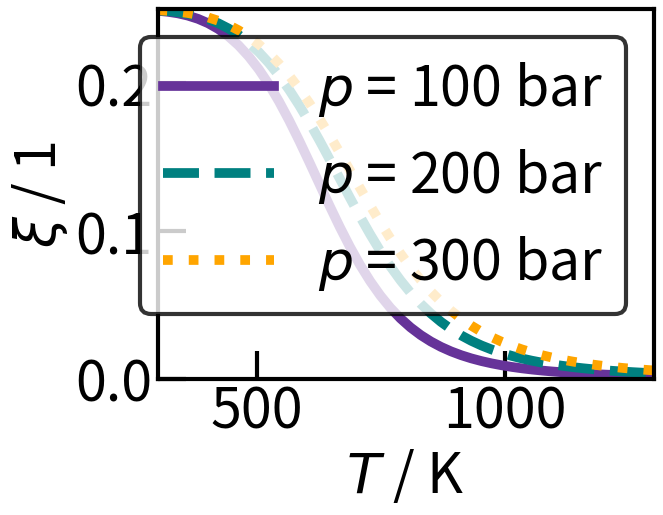
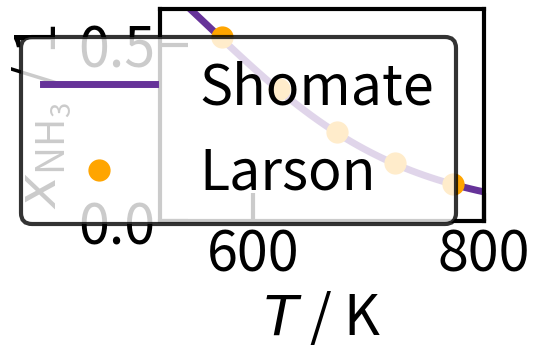

Write the Python code that produced these figures, in order.
#Erzeugung von Gleichgewichtsdaten Ammoniaksynthese

#Importe / Bibliotheken
import numpy as np
from scipy.optimize import root
import matplotlib.pyplot as plt


#Stoechiometrische Koeffizienten Ammoniaksynthese
v_H2 = -3
v_N2 = -1
v_NH3 = 2

v = ([v_H2, v_N2, v_NH3])

#Index der Stoffe in Arrays: [H2, N2, NH3]
index = np.array([0,1,2])
H2 = index[0]
N2 = index[1]
NH3 = index[2]

#Konstanten
R = 8.31448 # J mol^-1 K^-1 Ideale Gaskonstane
p_0 = 1 # bar Standarddruck

#Parameter
num = 1000 # Anzahl der Werte im Vektor

T = np.random.uniform(600,800 + 1,num) # K Temperatur
p = np.random.uniform(100,250 + 1,num) # bar Druck

#Stofffmengen zu Reaktionsbeginn
n_ges_0 = 1 # mol Gesamtstoffmenge zum Reaktionsbeginn
x_0 = np.random.dirichlet((1,1,1),num) # 1 Stoffmengenanteile zu Reaktionsbeginn
n_H2_0 = x_0[:,0] * n_ges_0 # mol Stoffmenge H2 Start
n_N2_0 = x_0[:,1] * n_ges_0 # mol Stoffmenge N2 Start
n_NH3_0 = x_0[:,2] * n_ges_0 # mol Stoffmenge NH3 Start
        
#Standardbildungsenthalpie delta_f_H_0_ref; NIST; [H2, N2, NH3]
delta_f_H_0_ref = np.array([0.0, 0.0, -45.90]) # kJ mol^-1

#Shomate-Gleichungen
def shomate_S (T, stoff, A, B, C, D, E, F, G, H):
    t = T / 1000
    S = A[stoff] * np.log(t) + B[stoff] * t + C[stoff] * t**2 / 2 + D[stoff] * t**3 / 3 - E[stoff] /(2 * t**2) + G[stoff]
    return S

def shomate_H (T, stoff, A, B, C, D, E, F, G, H):
    t = T / 1000
    H_0 = A[stoff] * t + B[stoff] * t**2 / 2 + C[stoff] * t**3 / 3 + D[stoff] * t**4 / 4 - E[stoff] / t + F[stoff] - H[stoff] + delta_f_H_0_ref[stoff] 
    return H_0

#Standardbildungsenthalpie delta_f_H_0
def delta_f_H_0(T, stoff, A, B, C, D, E, F, G, H):
    #N2 oder H2 --> Standardbildungsenthalpie == 0
    if stoff != 2:
        delta_f_H_0 = 0.0
    #NH3 Berechnung der Standardbildungsenthalpie aus Shomate-Enthalpie
    else:
        delta_f_H_0 = (v_NH3 / v_NH3) * shomate_H(T, NH3, A, B, C, D, E, F, G, H) + (v_N2 / v_NH3) * shomate_H(T,N2, A, B, C, D, E, F, G, H) + (v_H2 / v_NH3) * shomate_H(T,H2, A, B, C, D, E, F, G, H)
    return delta_f_H_0

#Gleichgewichtsberechnung
def GGW(T, p, n_H2_0, n_N2_0, n_NH3_0):

    #Shomate Koeffizienten; NIST; [H2, N2, NH3]
    for i in range(0,num):
        if T < 298:
            raise Warning ("No data for this temperature available.")
        elif T < 500:
            A = np.array([33.066178,28.98641,19.99563])
            B = np.array([-11.363417,1.853978,49.77119])
            C = np.array([11.432816,-9.647459,-15.37599])
            D = np.array([-2.772874,16.63537	,1.921168])
            E = np.array([-0.158558,0.000117,0.189174])
            F = np.array([-9.980797,-8.671914,-53.30667])
            G = np.array([172.707974,226.4168,203.8591])
            H = np.array([0.0,0.0,-45.89806])
        elif T < 1000:
            A = np.array([33.066178,19.50583,19.99563])
            B = np.array([-11.363417,19.88705,49.77119])
            C = np.array([11.432816,-8.598535,-15.37599])
            D = np.array([-2.772874,1.369784	,1.921168])
            E = np.array([-0.158558,0.527601,0.189174])
            F = np.array([-9.980797,-4.935202,-53.30667])
            G = np.array([172.707974,212.3900,203.8591])
            H = np.array([0.0,0.0,-45.89806])
        elif T < 1400:
            A = np.array([18.563083,19.50583,19.99563])
            B = np.array([12.257357,19.88705,49.77119])
            C = np.array([-2.859786,-8.598535,-15.37599])
            D = np.array([0.268238,1.369784	,1.921168])
            E = np.array([1.977990,0.527601,0.189174])
            F = np.array([-1.147438,-4.935202,-53.30667])
            G = np.array([156.288133,212.3900,203.8591])
            H = np.array([0.0,0.0,-45.89806])
        else:
            raise Warning ("Temperature is too high.")
    
    
    #Standardreaktionsenthalpie delta_R_H_0
    delta_R_H_0 = (v_H2 * delta_f_H_0(T,H2, A, B, C, D, E, F, G, H) + v_N2 * delta_f_H_0(T, N2, A, B, C, D, E, F, G, H) + v_NH3 * delta_f_H_0(T,NH3, A, B, C, D, E, F, G, H)) * 1000 # J mol^-1
    
    #Standardreaktionsentropie delta_R_S_0
    delta_R_S_0 = v_H2 * shomate_S(T, H2, A, B, C, D, E, F, G, H) + v_N2 * shomate_S(T, N2, A, B, C, D, E, F, G, H) + v_NH3 * shomate_S(T, NH3, A, B, C, D, E, F, G, H) # J mol^-1 K^-1
    
    #freie Standard Reaktionsenthalpie delta_R_G_0
    delta_R_G_0 = delta_R_H_0 - T * delta_R_S_0 # J mol^-1
    
    #allgemeine GGW-Konstante K_0
    K_0 = np.exp((-delta_R_G_0) / (T * R)) # 1
    
    #spezifische GGW-Konstante K_x
    K_x = K_0 * (p_0 / p)**(sum(v)) # 1 (Summe der stoechiometrischen Koeffizienten im Exponenten)
    
    #Numerische Loesung
    #Definition der Funktion
    def fun(xi):
        return (n_NH3_0 + 2 * xi)**2 * (n_ges_0 - 2 * xi)**2 - K_x * (n_H2_0 - 3 * xi)**3 * (n_N2_0 - xi)

    #Bestimmung Startwert
    xi_0 = (-0.5 * n_NH3_0 + min(n_N2_0, 1/3 * n_H2_0)) / 2
    #xi_0 = np.full_like(K_x, xi_0) # bei Uebergabe T_array

    #Lösung Polynom
    sol = root(fun, xi_0)
    xi = sol.x # mol Reaktionslaufzahl
    
    #Kontrolle: physikalisch moegliche Loesung?
    if xi < (-0.5 * n_NH3_0) or xi > min(n_N2_0, 1/3 * n_H2_0):
        #Fehlermeldung
        raise Warning("Impossible value for xi.")
    
    ## für Uebergabe von T_array 
    ##Kontrolle: physikalisch moegliche Loesung?
    # for i in range(0, len(xi)):
    #     if xi[i] < (-0.5 * n_NH3_0) or xi[i] > min(n_N2_0, 1/3 * n_H2_0):
    #         #Fehlermeldung
    #         raise Warning("Impossible value for xi.")   
    
    return(xi)

#Aufruf der GGW-Funktion und Berechnung der Stoffmengen im GGW
xi = np.zeros(len(n_H2_0))
for i in range(0, len(n_H2_0)):
    xi[i] = GGW(T[i], p[i], n_H2_0[i], n_N2_0[i], n_NH3_0[i])

#Berechnung der Stoffmengen im Gleichgewicht    
n_H2 = xi * v_H2 + n_H2_0 # mol Stoffmenge H2 Gleichgewicht
n_N2 = xi * v_N2 + n_N2_0 # mol Stoffmenge N2 Gleichgewicht
n_NH3 = xi * v_NH3 + n_NH3_0 # mol Stoffmenge NH3 Gleichgewicht

#Plots
num_plot = 50 #Anzahl der berechneten Punkte
n_ges_0_plot = 1 #mol Gesamtstoffmenge Start
x_H2_0_plot = 3/4 #1 Stoffmengenanteil H2 Start
x_N2_0_plot = 1/4 #1 Stoffmengenanteil N2 Start
x_NH3_0_plot = 0 #1 Stoffmengenanteil NH3 Start

n_H2_0_plot = n_ges_0_plot * x_H2_0_plot #mol Stoffmenge H2 Start
n_N2_0_plot = n_ges_0_plot * x_N2_0_plot #mol Stoffmenge N2 Start
n_NH3_0_plot = n_ges_0_plot * x_NH3_0_plot #mol Stoffmenge NH3 Start

#Diagramm1: Parameter zur Berechnung von xi über T bei versch. Druecken
T_plot1 = np.linspace(300,1300, num = num_plot) #K Temperatur
p_plot1 = np.array([100, 200, 300]) #bar Druck;

#Aufrufen der Funktion zur Berechnung von xi mit Shomate
xi_plot1 = np.zeros((num_plot,len(p_plot1)))
for i in range(0, len(p_plot1)):
    for j in range(0, len(T_plot1)):
        xi_plot1[j,i] = GGW(T_plot1[j],p_plot1[i], n_H2_0_plot, n_N2_0_plot, n_NH3_0_plot)

#Diagramm2: x_NH3 über T; Vergleich Shomate-Daten mit Daten nach Larson
T_plot2_sh = np.linspace(520, 800, num = num_plot) #K Temperatur für Shomate
T_plot2_vgl = np.array([300, 350, 400, 450, 500]) + 273.15 #K Temperatur für Vergleichsdaten; umrechnung von °C
p_plot2 = 100 * 1.01325 #bar Druck; umgerechnet von atm

xi_plot2_sh = np.zeros(len(T_plot2_sh))
for i in range(0, len(T_plot2_sh)):
    xi_plot2_sh[i] = GGW(T_plot2_sh[i], p_plot2, n_H2_0_plot, n_N2_0_plot, n_NH3_0_plot)

#Berechnung der Gesamt(stoffmengen) im Gleichgewicht im Shomate    
n_H2_plot2_sh = xi_plot2_sh * v_H2 + n_H2_0_plot # mol Stoffmenge H2 Gleichgewicht
n_N2_plot2_sh = xi_plot2_sh * v_N2 + n_N2_0_plot # mol Stoffmenge N2 Gleichgewicht
n_NH3_plot2_sh = xi_plot2_sh * v_NH3 + n_NH3_0_plot # mol Stoffmenge NH3 Gleichgewicht
n_ges_plot2_sh = n_H2_plot2_sh + n_N2_plot2_sh + n_NH3_plot2_sh #mol Gesamtstoffmenge Gleichgewicht

#Stofmengenanteile NH3 im GG
x_NH3_plot2_sh = n_NH3_plot2_sh / n_ges_plot2_sh #Stoffmengenanteil NH3 im GG mit Shomate
x_NH3_plot2_vgl = np.array([52.04, 37.35, 25.12, 16.43, 10.61]) / 100 # 1 Stoffmengenanteil NH3 im GG; umgerechnet von %

#Diagramme zeichnen
#Allgemeine Formatierung
plt.rc('font', size = 40) # Schriftgroesse
plt.rc('lines', linewidth = 7) # Linienstaerke
plt.rcParams['axes.linewidth'] = 3 # Dicke Rahmenlinie


#xi über T bei unterschiedlichen p
fig1,ax1 = plt.subplots()
ax1.plot(T_plot1,xi_plot1[:,0],'-', color ='rebeccapurple', label = '$p$ = 100 bar') #Achsen definieren
ax1.plot(T_plot1, xi_plot1[:,1], '--', color ='teal', label = '$p$ = 200 bar')
ax1.plot(T_plot1,xi_plot1[:,2], ':', color ='orange', label = '$p$ = 300 bar')
#'o': Punkte;'-': Verbindung mit Linien; '--':gestrichelte Linie...
#Farbe ändern: b blau; r rot; g grün; y yellow; m magenta; c cyan; schwarz k; w weiß
ax1.set(xlabel = '$T$ / K', ylabel = '$\\xi$ / 1') #Beschriftung Achsen; Kursiv durch $$; Index durch _{}
ax1.set(xlim=(T_plot1[0],T_plot1[-1]), ylim=(0, 0.25))
ax1.tick_params(direction = 'in', length = 20, width = 3)

leg1 = ax1.legend() #Legende anzeigen
leg1.get_frame().set_edgecolor('k') #schwarzer Kasten um Legende 
leg1.get_frame().set_linewidth(3) #Linienstärke Kasten um Legende


#x_NH3 über T; Vergleich Shomate-Daten mit Larson
fig2,ax2 = plt.subplots()
ax2.plot(T_plot2_sh,x_NH3_plot2_sh, '-', color ='rebeccapurple', label = 'Shomate', linewidth = 5)
ax2.plot(T_plot2_vgl,x_NH3_plot2_vgl, 'o', color ='orange', label = 'Larson', markersize = 15)
ax2.set(xlabel = '$T$ / K', ylabel = '$x\mathregular{_{NH_3}}$ / 1') #Beschriftung Achsen; Kursiv durch $$; Index durch _{}
ax2.set(xlim=(T_plot2_sh[0],T_plot2_sh[-1]), ylim=(0, 0.6))
ax2.tick_params(direction = 'in', length = 20, width = 3)

leg2 = ax2.legend() #Legende anzeigen
leg2.get_frame().set_edgecolor('k') #schwarzer Kasten um Legende 
leg2.get_frame().set_linewidth(3) #Linienstärke Kasten um Legende

plt.tight_layout()
#Anzeigen der Diagramme
plt.show()

# #Standardreaktionsentropie delta_R_S_0
# delta_R_S_0 = np.zeros(len(T_array))
# for i in range (0, len(T_array)):
#     T = T_array[i]
#     delta_R_S_0[i] = v_H2 * shomate_S(T, H2) + v_N2 * shomate_S(T, N2) + v_NH3 * shomate_S(T, NH3) # J mol^-1 K^-1

# #freie Standard Reaktionsenthalpie delta_R_G_0
# delta_R_G_0 = delta_R_H_0 - T_array * delta_R_S_0 # J mol^-1

# #allgemeine GGW-Konstante K_0
# K_0 = np.exp((-delta_R_G_0) / (T_array * R)) # 1

# #spezifische GGW-Konstante K_x
# # K_x = np.zeros((len(K_0), len(p_array)))
# # for i in range(0,len(K_0)):
# #     K_x[i] = K_0[i]* (p_0 / p_array)**(sum(v)) # 1 (Summe der stoechiometrischen Koeffizienten im Exponenten)

# K_x = K_0 * (p_0 / p)**(sum(v)) # 1 (Summe der stoechiometrischen Koeffizienten im Exponenten)


# #Numerische Loesung
# #Definition der Funktion
# n_ges_0 = n_H2_0 + n_N2_0 + n_NH3_0 # mol Gesamtstoffmenge
# def fun(xi):
#     return (n_NH3_0 + 2 * xi)**2 * (n_ges_0 - 2 * xi)**2 - K_x * (n_H2_0 - 3 * xi)**3 * (n_N2_0 - xi)

# #Bestimmung Startwert
# xi_0 = (-0.5 * n_NH3_0 + min(n_N2_0, 1/3 * n_H2_0)) / 2
# xi_0 = np.full_like(K_x, xi_0)
# #Lösung Polynom
# sol = root(fun, xi_0)
# xi = sol.x #mol Reaktionslaufzahl

# #Kontrolle: pyhiskalisch moegliche Loesung?
# for i in range(0, len(xi)):
#     j = 0 # Zähler while-Schleife resetten
#     while xi[i] < (-0.5 * n_NH3_0) or xi[i] > min(n_N2_0, 1/3 * n_H2_0):
#         #Berechnung xi mit anderem Startwert
#         xi_0[i] = (-0.5 * n_NH3_0 + min(n_N2_0, 1/3 * n_H2_0)) / (4 * (j+1))
#         sol = root(fun, xi_0)
#         xi = sol.x #mol Reaktionslaufzahl

# #Berechnung der Stoffmengen im Gleichgewicht
# n_H2 = xi * v_H2 + n_H2_0 # mol Stoffmenge H2 Gleichgewicht
# n_N2 = xi * v_N2 + n_N2_0 # mol Stoffmenge N2 Gleichgewicht
# n_NH3 = xi * v_NH3 + n_NH3_0 # mol Stoffmenge NH3 Gleichgewicht


    

# #Lösung durch Wurzelausdrücke
# # =============================================================================
# #Analytische Loesung (Gleichung 4. Grades)
# #Koeffizienten
# a = K_x * v_N2 * v_H2**3 - (v_NH3**2 * sum(v)**2)
# b = K_x * (n_N2_0 * v_H2**3 + 3 * v_N2 * n_H2_0 * v_H2**2) - (2 * n_NH3_0 * v_NH3 * sum(v)**2 + 2 * n_ges_0 * v_NH3**2 * sum(v))
# c = K_x * (3 * n_N2_0 * n_H2_0 * v_H2**2 + 3 * n_H2_0**2 * v_H2**2) - (n_NH3_0**2 * sum(v)**2 + 4 * n_NH3_0 * v_NH3 * n_ges_0 * sum(v) + v_NH3**2 * n_ges_0**2)
# d = K_x * (3 * n_N2_0 * n_H2_0**2 * v_H2 + v_N2 * n_H2_0**3) - (2 * n_NH3_0**2 * n_ges_0 * sum(v) + 2 * n_NH3_0 * v_NH3 * n_ges_0**2)
# e = K_x * (n_N2_0 * n_H2_0**3) - (n_NH3_0**2 * n_ges_0**2)


# # =============================================================================
# # a = 1
# # b = B / A
# # c = C / A
# # d = D / A
# # e = E / A
# # =============================================================================
# p = (8 * a * c - 3 * b**2) / (8 * a**3)
# q = (b**3 - 4 * a * b * c + 8 * a**2 * d) / (8 * a**3)

# delta_0 = c**2 - 3 * b * d + 12 * a * e
# delta_1 = 2 * c**3 - 9 * b * c * d + 27 * b**2 * e + 27 * a * d**2 - 72 * a * c * e


# Q = ((delta_1 + (delta_1**2 - 4 * delta_0**3)**0.5) / 2)**(1/3) # Achtung negative Wurzel
# S = 0.5 * (-2 / 3 * p + 1 / (3 * a) * (Q + (delta_0 / Q)))**0.5

# #moegliche Loesungen für Stoffmenge von Ammoniak
# xi = np.zeros((4,len(T_array)))
# xi[0] = -b / (4 * a) - S + 0.5 *(-4 * S**2 - 2 * p + q / S)**0.5
# xi[1] = -b / (4 * a) - S - 0.5 *(-4 * S**2 - 2 * p + q / S)**0.5
# xi[2] = -b / (4 * a) + S + 0.5 *(-4 * S**2 - 2 * p + q / S)**0.5
# xi[3] = -b / (4 * a) + S - 0.5 *(-4 * S**2 - 2 * p + q / S)**0.5
# print(xi)
# # =============================================================================
 
# #Loeschen der physikalisch nicht moeglichen Loesungen
# k = 3
# for j in range (0, len(T_array)):
#     for i in range(k,0-1,-1):
#         if n_NH3[i,j] < 0:
#             n_NH3 = np.delete(n_NH3,[i,j])
#         elif n_NH3[i,j] > (-v_NH3 / v_H2 * n_H2):
#             n_NH3 = np.delete(n_NH3,[i,j])
#         elif n_NH3[i,j] > (-v_NH3 / v_N2 * n_N2):
#             n_NH3 = np.delete(n_NH3,[i,j])
#     print(n_NH3)
# =============================================================================

        
        







